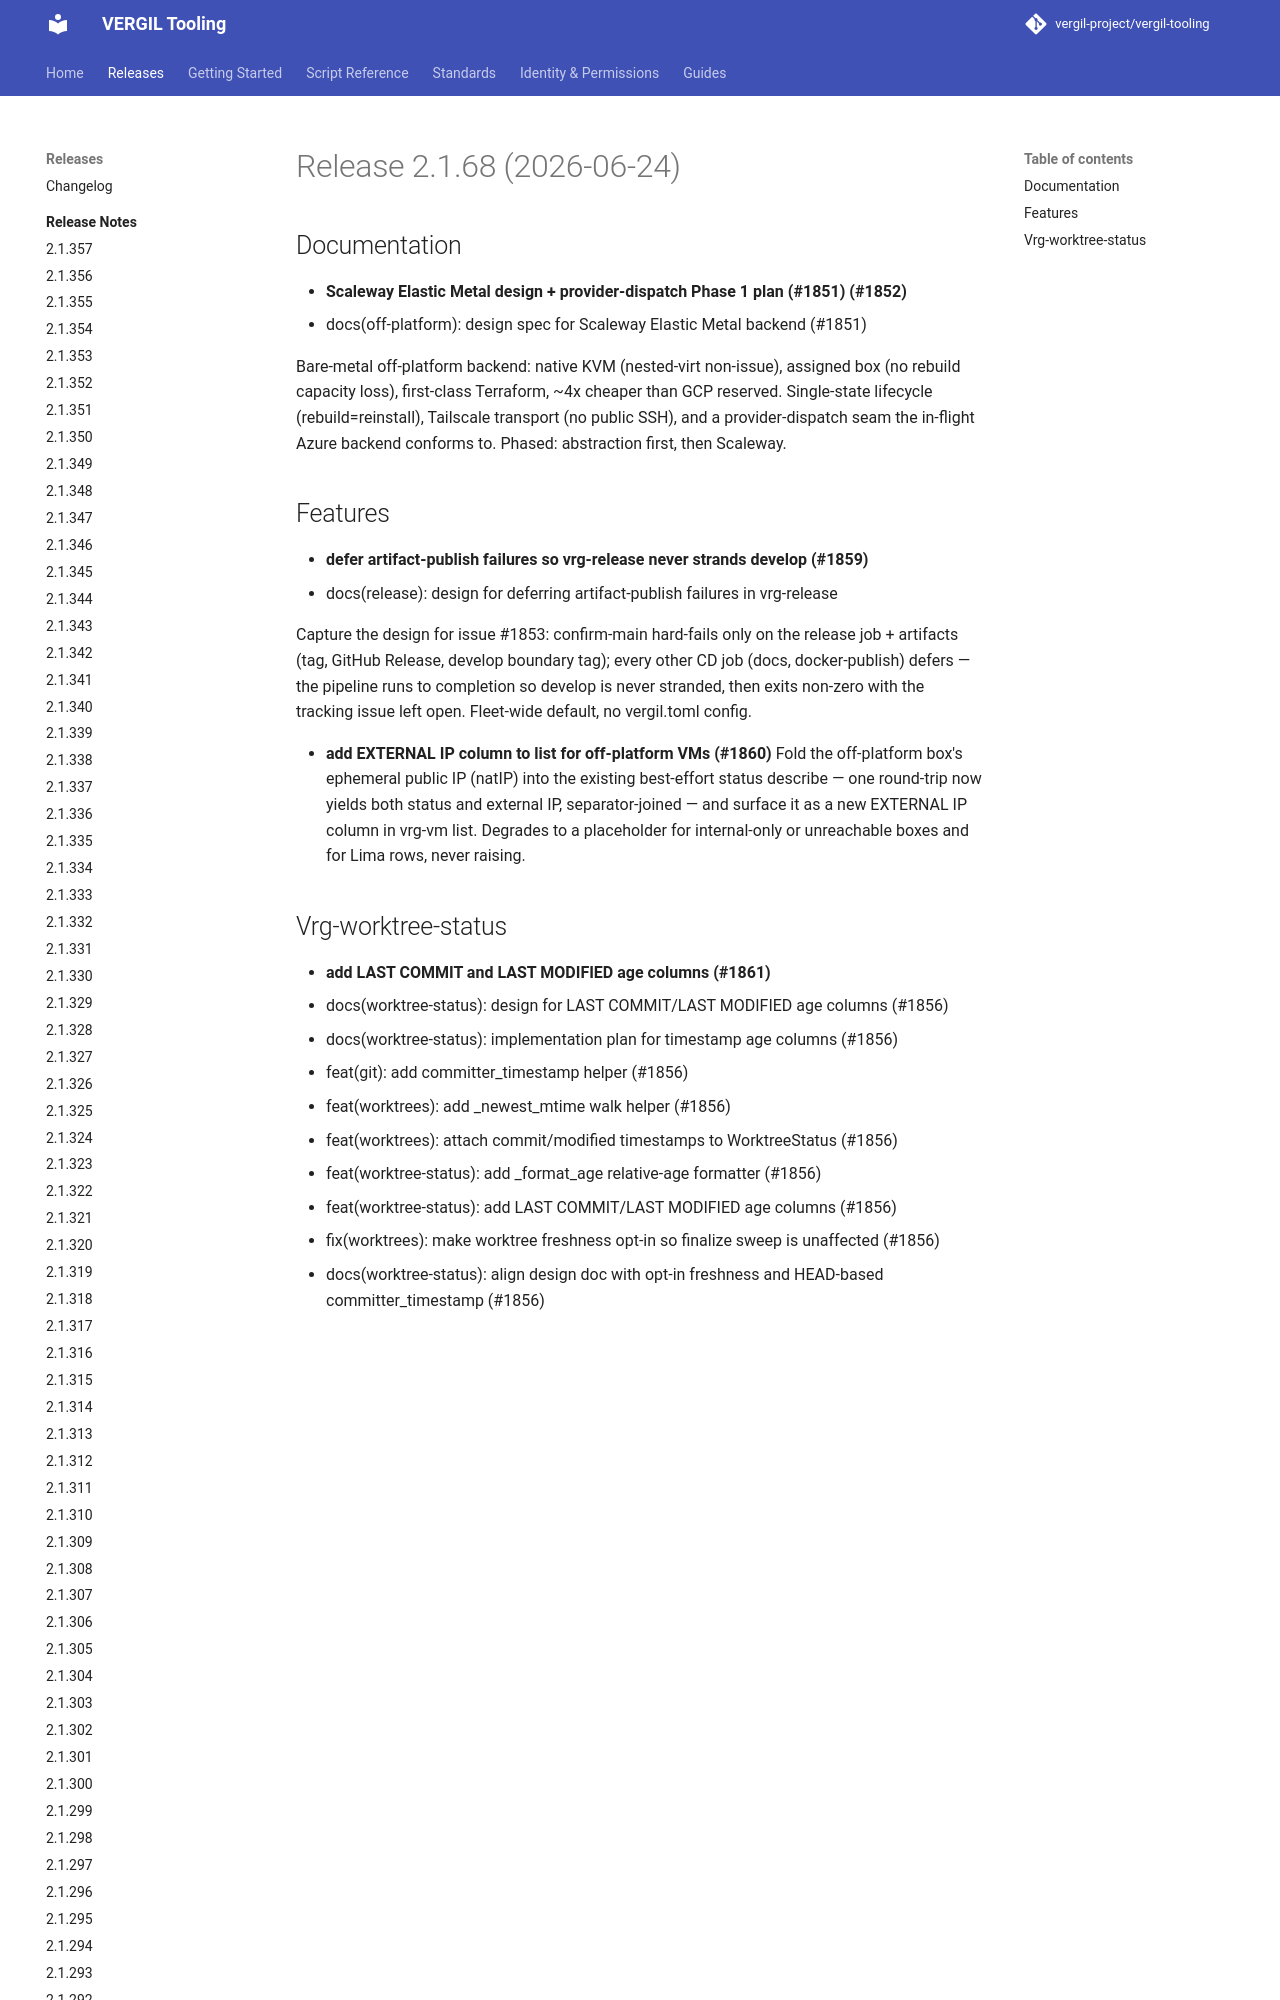

repository: vergil-project/vergil-tooling · page: dev/releases/v2.1.68/index.html · generator: mkdocs


# Release 2.1.68 (2026-06-24)

## Documentation

- **Scaleway Elastic Metal design + provider-dispatch Phase 1 plan (#1851) (#1852)**
* docs(off-platform): design spec for Scaleway Elastic Metal backend (#1851)
